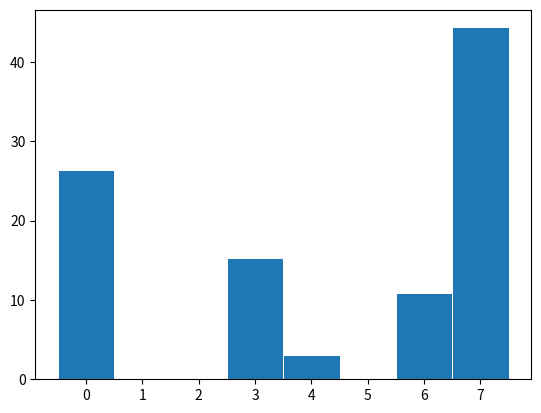

The matplotlib source for this figure:
import random
import numpy as np
import matplotlib.pyplot as plt

def dice_check(rolls, skill, reroll = 0, crit_fish = 0): #roll is number of D6 dice rolled   dice equal to of greater than skill show as hits.   6's are crits
    #print('Rolls:', end='')
    #print(rolls)
    #print('Skill:', end='')
    #print(skill)
    
    
    rolls = int(rolls)
    
    if rolls <= 0 or skill < 1 or skill > 6:
        print('Invalid Range')
        return
    
    dice_rolls = {} #list of raw dice roll data
    results = {'Rolls':0, 'Hits':0, 'Crits':0, 'Hit %':0, 'Crit %':0, 1:0, 2:0, 3:0, 4:0, 5:0, 6:0 }
    results['Rolls'] = rolls

    for n in range(rolls):
        single_roll = random.randint(1,6) #D6 dice
        dice_rolls[n] = single_roll
        results[single_roll] += 1
        if single_roll >= skill:
            results['Hits'] += 1
    
    if reroll != 0 and crit_fish == 0:
        to_reroll = 0 
        for n in range(1, reroll + 1):
            to_reroll += results[n]
            results[n] = 0
        for n in range(to_reroll):
            single_roll = random.randint(1,6) #D6 dice
            dice_rolls[n] = single_roll
            results[single_roll] += 1
            if single_roll >= skill:
                results['Hits'] += 1


    if crit_fish == 1 and reroll == 0:
        for n in range(1,6):
            results[n] = 0
        for n in range(rolls - results[6]):
            single_roll = random.randint(1,6) #D6 dice
            dice_rolls[n] = single_roll
            results[single_roll] += 1
            if single_roll >= skill:
                results['Hits'] += 1

    results['Crits'] = results[6]
    results['Hit %'] = results['Hits'] / results['Rolls']
    results['Crit %'] = results['Crits'] / results['Rolls'] 

    #print(dice_rolls)    
    print(results)
    return(results)

def get_attacks():
    print("Attack Dice:", end='')
    atk_num = input()
  
    print("Defense Dice:", end='')
    def_num = input()

    print(atk_num,def_num)
    return(atk_num,def_num)

def shooting_phase(attacker, defender):
    #print(attacker)
    #print(defender)

    attack_dice = dice_check(attacker['BA'], attacker['BS'])
    defense_dice = dice_check(defender['DF'], defender['SV'])
    
    #print(attack_dice)
    #print(defense_dice)

    # one defense crit can counter one attack crit
    if attack_dice['Crits'] != 0 and defense_dice['Crits'] != 0:
        if attack_dice['Crits'] >= defense_dice['Crits']:
            attack_dice['Crits'] -= defense_dice['Crits']
            defense_dice['Crits'] = 0
        elif attack_dice['Crits'] < defense_dice['Crits']:
            defense_dice['Crits'] -= attack_dice['Crits']
            attack_dice['Crits'] = 0
    #print(attack_dice['Crits'],defense_dice['Crits'])
    
    # one defense hit can counter one attack hit
    if attack_dice['Hits'] != 0 and defense_dice['Hits'] != 0:
        if attack_dice['Hits'] >= defense_dice['Hits']:
            attack_dice['Hits'] -= defense_dice['Hits']
            defense_dice['Hits'] = 0
        elif attack_dice['Hits'] < defense_dice['Hits']:
            defense_dice['Hits'] -= attack_dice['Hits']
            attack_dice['Hits'] = 0
    #print(attack_dice['Hits'],defense_dice['Hits'])

    # one defense crit can counter one attack hit
    if attack_dice['Hits'] != 0 and defense_dice['Crits'] != 0:
        if attack_dice['Hits'] >= defense_dice['Crits']:
            attack_dice['Hits'] -= defense_dice['Crits']
            defense_dice['Crits'] = 0
        elif attack_dice['Hits'] < defense_dice['Crits']:
            defense_dice['Crits'] -= attack_dice['Hits']
            attack_dice['Hits'] = 0
    # two defense hits can counter one attack crit
    if attack_dice['Crits'] != 0 and defense_dice['Hits'] != 0:
        if (attack_dice['Crits'] * 2) >= defense_dice['Hits']:
            attack_dice['Crits'] -= defense_dice['Hits'] // 2
            defense_dice['Hits'] = 0 #not perfect  doesn't carry remainder
        elif (attack_dice['Crits'] * 2) < defense_dice['Hits']:
            defense_dice['Hits'] -= attack_dice['Crits'] * 2
            attack_dice['Crits'] = 0
    #print(attack_dice['Crits'],attack_dice['Hits'])
    #print(defense_dice['Crits'], defense_dice['Hits'])

    damage = attack_dice['Crits'] * attacker['BCD'] + attack_dice['Hits'] * attacker['BD']

    #print(damage)
    return(damage)

def prob_ranged_death(attacker, defender, trials = 10000):
    if trials <= 0:
        print("invalid trials number")
        return
    wounds = defender['W']
    dmg_dict = {}
    results = {}

    for n in range(0, wounds + 1):
        dmg_dict[n] = 0
    for x in range(trials):
        damage = shooting_phase(attacker, defender)
        if damage < wounds:
            dmg_dict[damage] += 1
        else:
            dmg_dict[wounds] += 1

    for n in range(0, wounds + 1):
        results[n] = round(dmg_dict[n] /trials * 100, 2)

    print(results)
    #print(dmg_dict)
    return(results)






guardsmen1 = {'M':6 , 'APL':2, 'GA':2, 'BA':4, 'WA':3, 'BS':4, 'WS':4, 'BD':2, 'BCD':3, 'WD':2, 'WCD':3, 'DF':3, 'SV':5, 'W':7}
kommando = {'M':6 , 'APL':2, 'GA':1, 'BA':5, 'WA':3, 'BS':4, 'WS':3, 'BD':3, 'BCD':4, 'WD':3, 'WCD':4, 'DF':3, 'SV':5, 'W':10}

#dice_check(100000,4)

data = prob_ranged_death(kommando, guardsmen1)



x = list(data.keys())
y = list(data.values())

# plot
fig, ax = plt.subplots()

ax.bar(x, y, width=1, edgecolor="white", linewidth=0.7)

plt.show()

'''
trials = 10

damage = bytearray(trials)

for x in range(trials):
    damage[x] = shooting_phase(guardsmen1, kommando)

plt.hist(damage, histtype='stepfilled')
plt.show() 

'''
